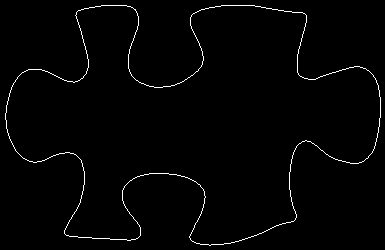

Source data for this figure (header and first rows):
5, 113
5, 114
5, 115
5, 116
5, 117
5, 118
5, 119
6, 120
6, 121
6, 122
6, 123
6, 124
6, 125
6, 126
6, 127
6, 128
7, 129
7, 130
7, 131
7, 132
8, 133
8, 134
8, 135
9, 136
9, 137
9, 138
10, 139
10, 140
11, 141
11, 142
12, 143
12, 144
13, 145
13, 146
14, 147
14, 148
15, 149
15, 150
16, 151
17, 152
18, 153
19, 154
20, 155
21, 156
22, 157
23, 158
24, 158
25, 159
26, 159
27, 160
28, 160
29, 161
30, 161
31, 161
32, 161
33, 162
34, 162
35, 162
36, 162
37, 161
38, 161
... 1,365 more rows
